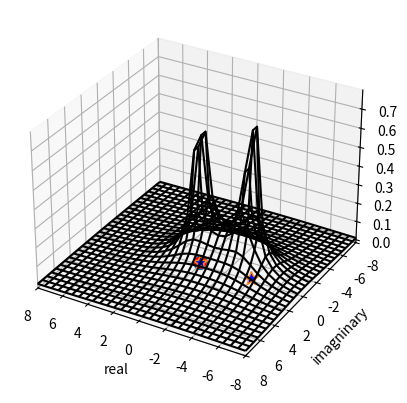

The script that saved this image:
'''
Given transfer function this plots S plan in 3-D explaining how Laplace transform is extention of fourier spectrum

This can be used to show that the transfer functions says at which rate (S value - poles) if the output chages there would be
high magnitude resultant output or at which rate (s- value zeros) if out changes there will be not any influence of input.
'''

import matplotlib.pyplot as plt
import numpy as np
from mpl_toolkits import mplot3d
import cmath

#%matplotlib inline

# num = [1,0.2]
# den = [1,3,4]
# zeros = np.roots(num)
# poles = np.roots(den)


n=[1,0]              #numerator of tarnsfer function (can be edited)
d= [1,4,0,0]            # denominator of tarnsfer function (can be edited)

num = np.poly1d(n)
den = np.poly1d(d)

zeros = num.roots
poles = den.roots

# collect all zeros and poles
roots = np.append(zeros.real,poles.real)
roots = np.append(roots,poles.imag)
roots = np.append(roots,zeros.imag)

# Fix grid size to fit all roots 
if(roots.max()):
    g_min = -2*roots.max()
    g_max = 2*roots.max()
    print(1)
else:
    g_min = -2*roots.min()
    g_max = 2*roots.min()
    print(2)

grid_size = 30  # 30x30x30 grid 
x1=np.linspace(g_min,g_max,grid_size) # real axis with 30 points
y1=np.linspace(g_min,g_max,grid_size) # imaginary axis with 30 points
g=np.meshgrid(x1,y1)  # generating mesh for x and y 
grid = np.append(g[0].reshape(-1,1),g[1].reshape(-1,1),axis=1)
ss=[complex(point[0],point[1]) for point in grid] # generate complex plane (s-plane)

nn= [np.polyval(num,number) for number in ss]          # substitute the numerator by ss
dd= [np.polyval(den,number) for number in ss]          # substitute the denominator by ss

f=[abs(nn[i]/dd[i]) for i in range(len(dd))]          # transfer function
f = np.array(f)
f1 = f.reshape(grid_size,grid_size)  # magnitudes fo all 30x30 points

# Plot S plane with magnitude
fig = plt.figure()
ax = plt.axes(projection='3d')
#ax.autoscale(enable=True, axis='both', tight=None)
ax.set_xlim([g_min,g_max])
ax.set_ylim([g_min,g_max])
#ax.contour3D(g[0], g[1], f1, grid_size, cmap='binary')
#ax.plot_surface(g[0], g[1], f1)#,rstride=1, cstride=1,cmap='viridis', edgecolor='none')
ax.plot_wireframe(g[0], g[1], f1, color = 'black')

ax.set_xlabel('real')
ax.set_ylabel('imagninary')
ax.set_zlabel('magnitude')


print(zeros,poles)
plt.plot(zeros.real, zeros.imag, linestyle='none', marker='o',markersize=10,markerfacecolor='red')
plt.plot(poles.real, poles.imag, linestyle='none', marker='*',markersize=10,markerfacecolor='blue')
plt.show()


